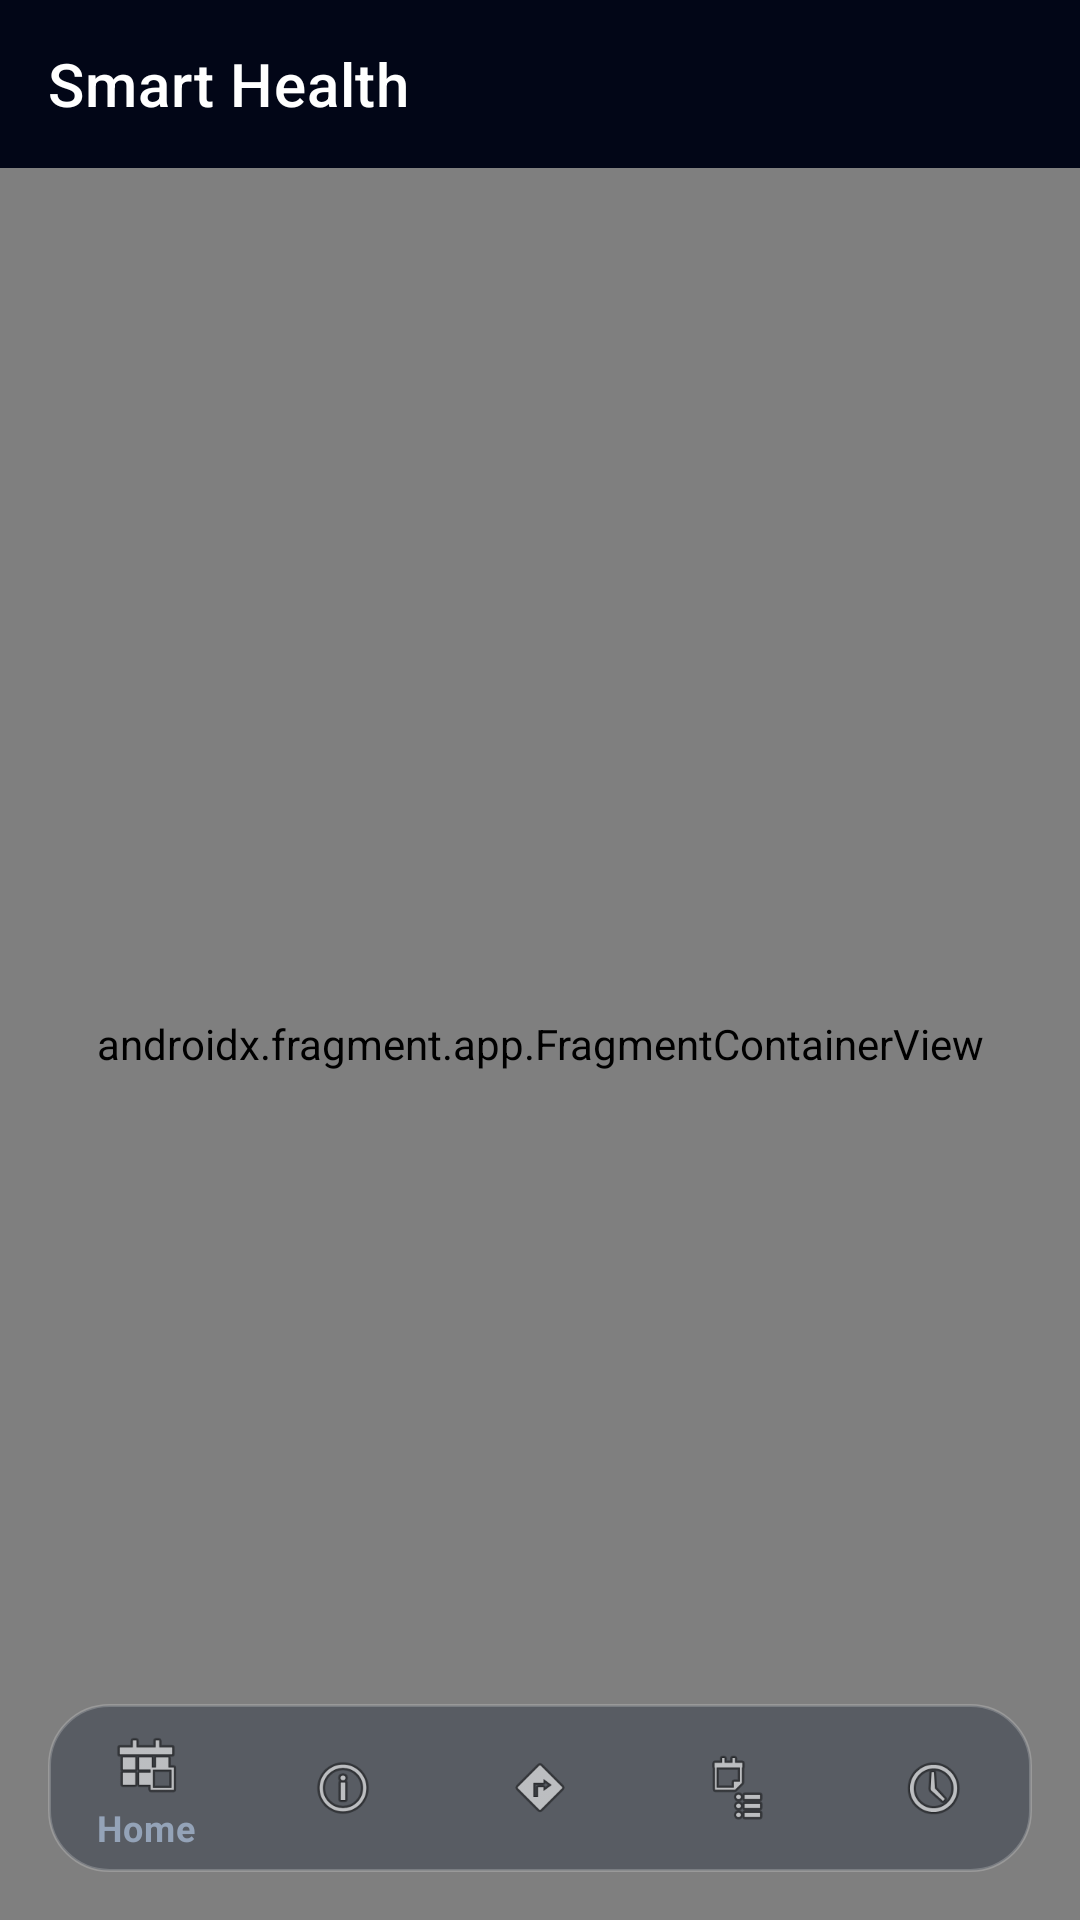

Reconstruct the res/layout file that produces this screen, plus the resources it refers to.
<!-- AndroidManifest.xml: application theme Theme.SmartHealth -->
<!-- res/layout/activity_main.xml -->
<?xml version="1.0" encoding="utf-8"?>
<androidx.constraintlayout.widget.ConstraintLayout
    xmlns:android="http://schemas.android.com/apk/res/android"
    xmlns:app="http://schemas.android.com/apk/res-auto"
    android:layout_width="match_parent"
    android:layout_height="match_parent"
    android:background="@color/backgroundColor">

    <androidx.appcompat.widget.Toolbar
        android:id="@+id/toolbar"
        android:layout_width="0dp"
        android:layout_height="?attr/actionBarSize"
        android:background="#00000000"
        android:elevation="0dp"
        app:title="Smart Health"
        app:titleTextColor="@color/textPrimary"
        app:titleCentered="true"
        app:layout_constraintEnd_toEndOf="parent"
        app:layout_constraintStart_toStartOf="parent"
        app:layout_constraintTop_toTopOf="parent" />

    <androidx.fragment.app.FragmentContainerView
        android:id="@+id/nav_host_fragment"
        android:name="androidx.navigation.fragment.NavHostFragment"
        android:layout_width="0dp"
        android:layout_height="0dp"
        app:defaultNavHost="true"
        app:layout_constraintBottom_toBottomOf="parent"
        app:layout_constraintEnd_toEndOf="parent"
        app:layout_constraintStart_toStartOf="parent"
        app:layout_constraintTop_toBottomOf="@id/toolbar"
        app:navGraph="@navigation/nav_graph" />

    <com.google.android.material.bottomnavigation.BottomNavigationView
        android:id="@+id/bottomNavigation"
        android:layout_width="0dp"
        android:layout_height="wrap_content"
        android:layout_margin="16dp"
        android:background="@drawable/bg_glass_panel"
        app:itemIconTint="@color/nav_item_color"
        app:itemTextColor="@color/nav_item_color"
        app:itemRippleColor="#3322D3EE"
        android:elevation="12dp"
        app:layout_constraintBottom_toBottomOf="parent"
        app:layout_constraintEnd_toEndOf="parent"
        app:layout_constraintStart_toStartOf="parent"
        app:menu="@menu/bottom_nav_menu" />

</androidx.constraintlayout.widget.ConstraintLayout>
<!-- resources referenced by this layout -->
<resources>
  <color name="backgroundColor">#020617</color>
  <color name="textPrimary">#FFFFFF</color>
  <!-- drawable bg_glass_panel (drawable) -->
  <?xml version="1.0" encoding="utf-8"?>
  <shape xmlns:android="http://schemas.android.com/apk/res/android"
      android:shape="rectangle">
      <solid android:color="@color/glassBackground" />
      <corners android:radius="20dp" />
      <stroke
          android:width="1dp"
          android:color="#33FFFFFF" />
  </shape>
  <style name="Theme.SmartHealth" parent="Theme.MaterialComponents.NoActionBar">
          <item name="colorPrimary">@color/colorPrimary</item>
          <item name="colorPrimaryDark">@color/backgroundColor</item>
          <item name="colorAccent">@color/colorAccent</item>
          <item name="android:windowBackground">@color/backgroundColor</item>
          <item name="android:statusBarColor">@color/backgroundColor</item>
          <item name="android:navigationBarColor">@color/cardBackground</item>
          <item name="android:textColorPrimary">@color/textPrimary</item>
          <item name="android:textColorSecondary">@color/textSecondary</item>
      </style>
  <color name="glassBackground">#661E293B</color>
  <color name="colorPrimary">#22D3EE</color>
  <color name="colorAccent">#8B5CF6</color>
  <color name="cardBackground">#0F172A</color>
  <color name="textSecondary">#94A3B8</color>
</resources>
